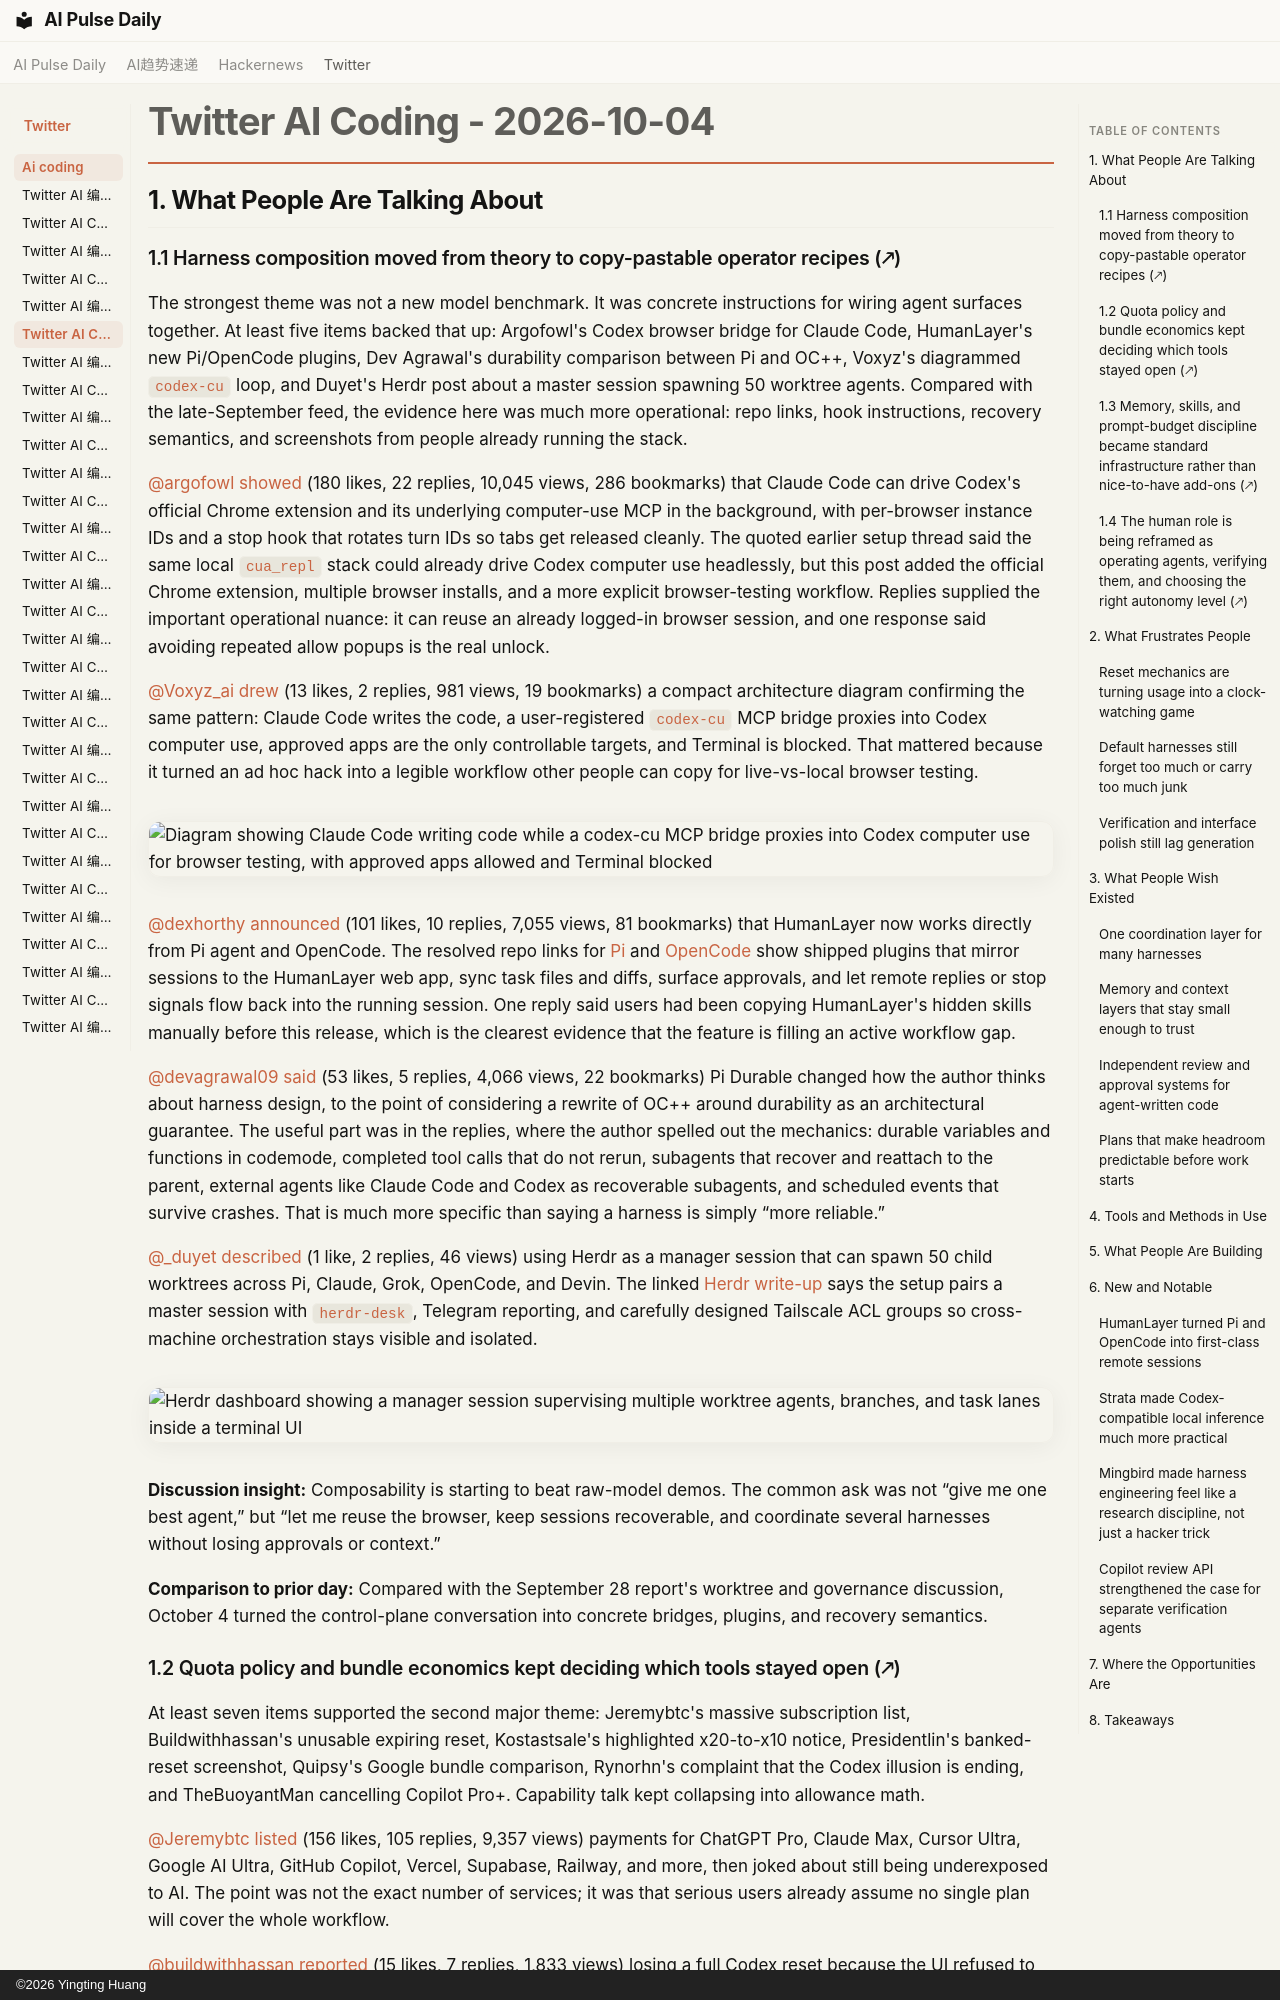

repository: vibewatch/vibewatch.github.io · page: twitter/ai-coding/2026-10-04/index.html · generator: mkdocs · copyright: ©2026 Yingting Huang

# Twitter AI Coding - 2026-10-04

## 1. What People Are Talking About

### 1.1 Harness composition moved from theory to copy-pastable operator recipes (🡕)

The strongest theme was not a new model benchmark. It was concrete instructions for wiring agent surfaces together. At least five items backed that up: Argofowl's Codex browser bridge for Claude Code, HumanLayer's new Pi/OpenCode plugins, Dev Agrawal's durability comparison between Pi and OC++, Voxyz's diagrammed `codex-cu` loop, and Duyet's Herdr post about a master session spawning 50 worktree agents. Compared with the late-September feed, the evidence here was much more operational: repo links, hook instructions, recovery semantics, and screenshots from people already running the stack.

[@argofowl](https://x.com/argofowl) [showed](https://x.com/argofowl/status/2106789987907940538) (180 likes, 22 replies, 10,045 views, 286 bookmarks) that Claude Code can drive Codex's official Chrome extension and its underlying computer-use MCP in the background, with per-browser instance IDs and a stop hook that rotates turn IDs so tabs get released cleanly. The quoted earlier setup thread said the same local `cua_repl` stack could already drive Codex computer use headlessly, but this post added the official Chrome extension, multiple browser installs, and a more explicit browser-testing workflow. Replies supplied the important operational nuance: it can reuse an already logged-in browser session, and one response said avoiding repeated allow popups is the real unlock.

[@Voxyz_ai](https://x.com/Voxyz_ai) [drew](https://x.com/Voxyz_ai/status/2106866954908635425) (13 likes, 2 replies, 981 views, 19 bookmarks) a compact architecture diagram confirming the same pattern: Claude Code writes the code, a user-registered `codex-cu` MCP bridge proxies into Codex computer use, approved apps are the only controllable targets, and Terminal is blocked. That mattered because it turned an ad hoc hack into a legible workflow other people can copy for live-vs-local browser testing.

![Diagram showing Claude Code writing code while a codex-cu MCP bridge proxies into Codex computer use for browser testing, with approved apps allowed and Terminal blocked](https://pbs.twimg.com/media/HTzPjmUbcAAiKov.png)

[@dexhorthy](https://x.com/dexhorthy) [announced](https://x.com/dexhorthy/status/2106842513575416019) (101 likes, 10 replies, 7,055 views, 81 bookmarks) that HumanLayer now works directly from Pi agent and OpenCode. The resolved repo links for [Pi](https://github.com/humanlayer/humanlayer-pi) and [OpenCode](https://github.com/humanlayer/humanlayer-opencode) show shipped plugins that mirror sessions to the HumanLayer web app, sync task files and diffs, surface approvals, and let remote replies or stop signals flow back into the running session. One reply said users had been copying HumanLayer's hidden skills manually before this release, which is the clearest evidence that the feature is filling an active workflow gap.

[@devagrawal09](https://x.com/devagrawal09) [said](https://x.com/devagrawal09/status/2106740516134269259) (53 likes, 5 replies, 4,066 views, 22 bookmarks) Pi Durable changed how the author thinks about harness design, to the point of considering a rewrite of OC++ around durability as an architectural guarantee. The useful part was in the replies, where the author spelled out the mechanics: durable variables and functions in codemode, completed tool calls that do not rerun, subagents that recover and reattach to the parent, external agents like Claude Code and Codex as recoverable subagents, and scheduled events that survive crashes. That is much more specific than saying a harness is simply “more reliable.”

[@_duyet](https://x.com/_duyet) [described](https://x.com/_duyet/status/2106806706525409669) (1 like, 2 replies, 46 views) using Herdr as a manager session that can spawn 50 child worktrees across Pi, Claude, Grok, OpenCode, and Devin. The linked [Herdr write-up](https://blog.duyet.net/2026/10/herdr/) says the setup pairs a master session with `herdr-desk`, Telegram reporting, and carefully designed Tailscale ACL groups so cross-machine orchestration stays visible and isolated.

![Herdr dashboard showing a manager session supervising multiple worktree agents, branches, and task lanes inside a terminal UI](https://pbs.twimg.com/media/HTzLwFkawAAzPQg.jpg)

**Discussion insight:** Composability is starting to beat raw-model demos. The common ask was not “give me one best agent,” but “let me reuse the browser, keep sessions recoverable, and coordinate several harnesses without losing approvals or context.”

**Comparison to prior day:** Compared with the September 28 report's worktree and governance discussion, October 4 turned the control-plane conversation into concrete bridges, plugins, and recovery semantics.
